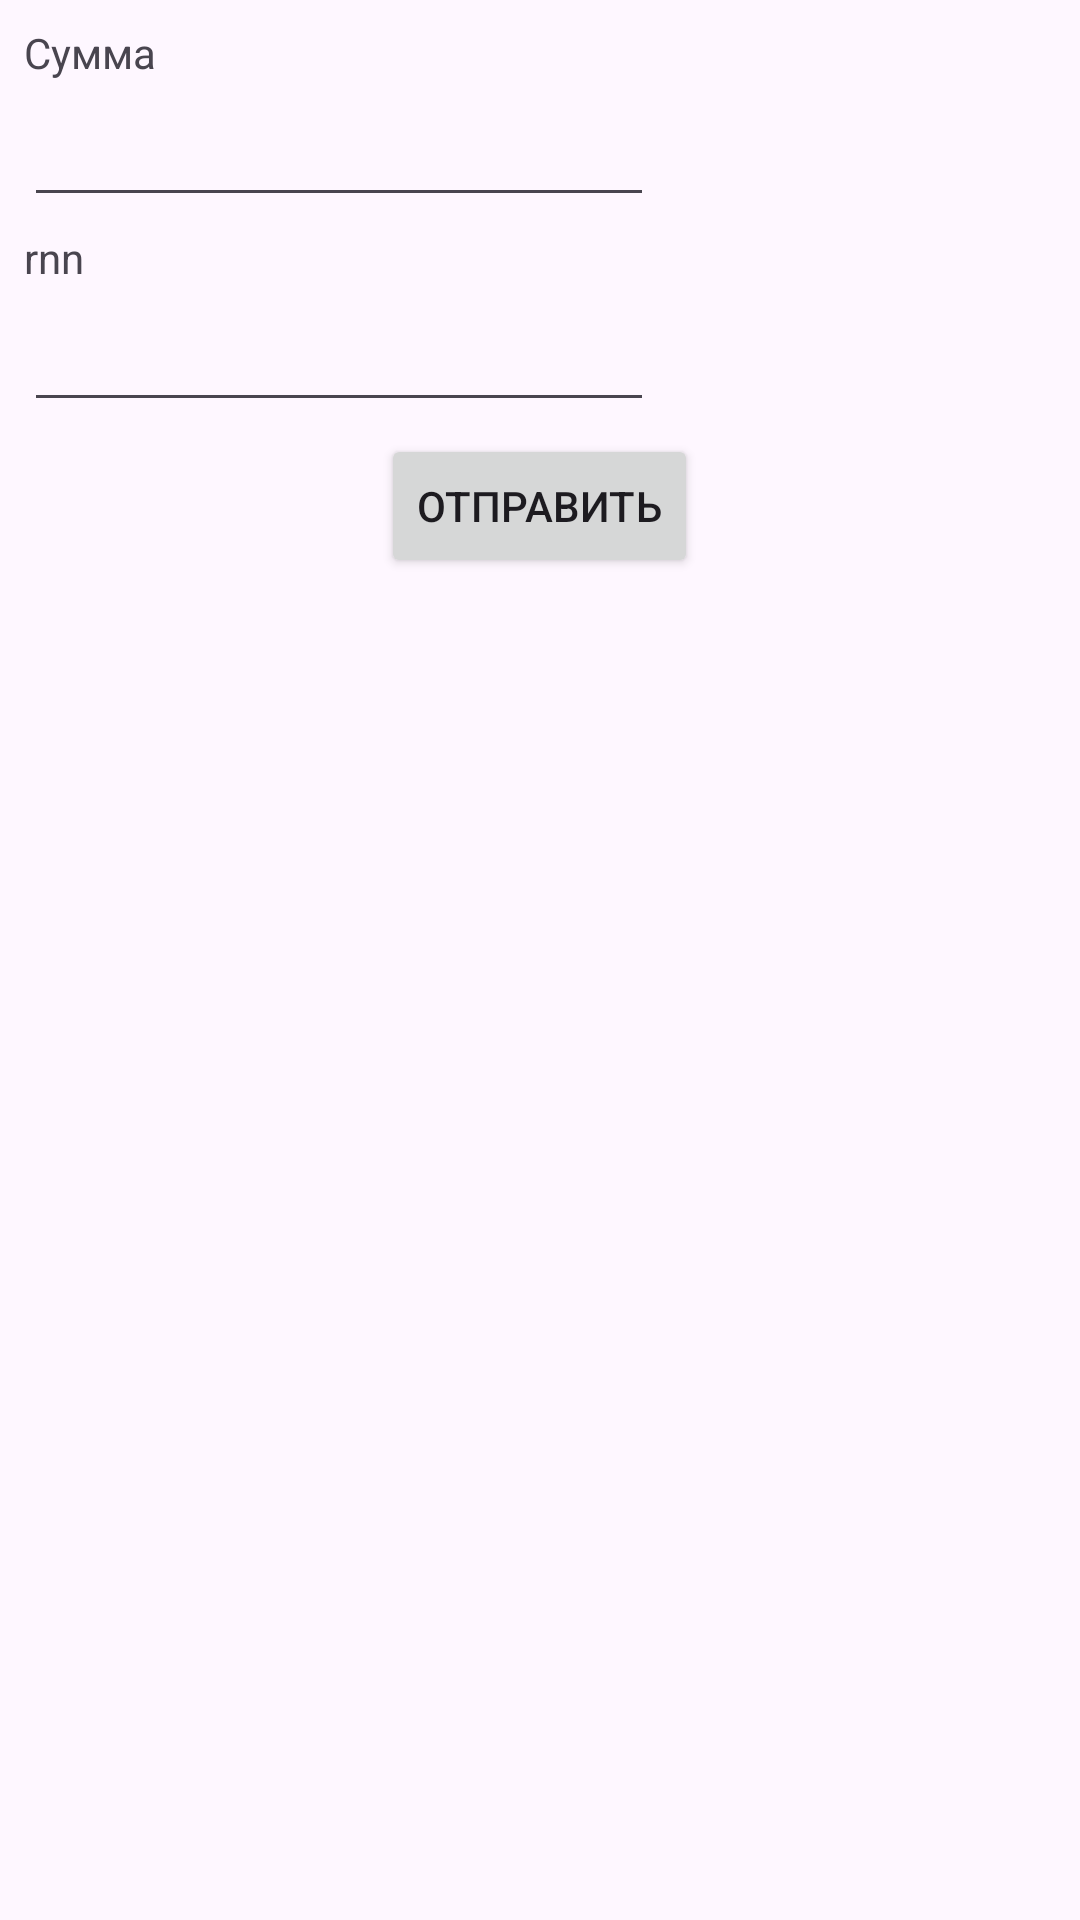

Layout XML and referenced resources for this Android screen:
<!-- AndroidManifest.xml: application theme Theme.ClientBluetooth -->
<!-- res/layout/fragment_pay.xml -->
<?xml version="1.0" encoding="utf-8"?>
<LinearLayout xmlns:android="http://schemas.android.com/apk/res/android"
    xmlns:tools="http://schemas.android.com/tools"
    android:layout_width="match_parent"
    android:layout_height="match_parent"
    tools:context=".PayFragment"
    android:orientation="vertical"
    android:padding="8dp">

    
    <TextView
        android:layout_width="match_parent"
        android:layout_height="wrap_content"
        android:text="Сумма"/>

    <EditText
        android:id="@+id/et_money"
        android:layout_width="wrap_content"
        android:layout_height="wrap_content"
        android:ems="10"
        android:layout_marginTop="4dp"
        android:inputType="numberDecimal" />

    <TextView
        android:id="@+id/tv_rrn"
        android:layout_width="wrap_content"
        android:layout_height="wrap_content"
        android:layout_marginTop="4dp"
        android:text="rnn" />

    <EditText
        android:id="@+id/et_rrn"
        android:layout_width="wrap_content"
        android:layout_height="wrap_content"
        android:ems="10"
        android:inputType="number"
        android:layout_marginTop="4dp"
        android:maxLength="12"/>

    <Button
        android:id="@+id/button"
        android:layout_gravity="center"
        android:layout_width="wrap_content"
        android:layout_height="wrap_content"
        android:layout_marginTop="4dp"
        android:text="Отправить" />

</LinearLayout>
<!-- resources referenced by this layout -->
<resources>
  <style name="Theme.ClientBluetooth" parent="Base.Theme.ClientBluetooth" />
  <style name="Base.Theme.ClientBluetooth" parent="Theme.Material3.DayNight.NoActionBar">
          
          
      </style>
</resources>
